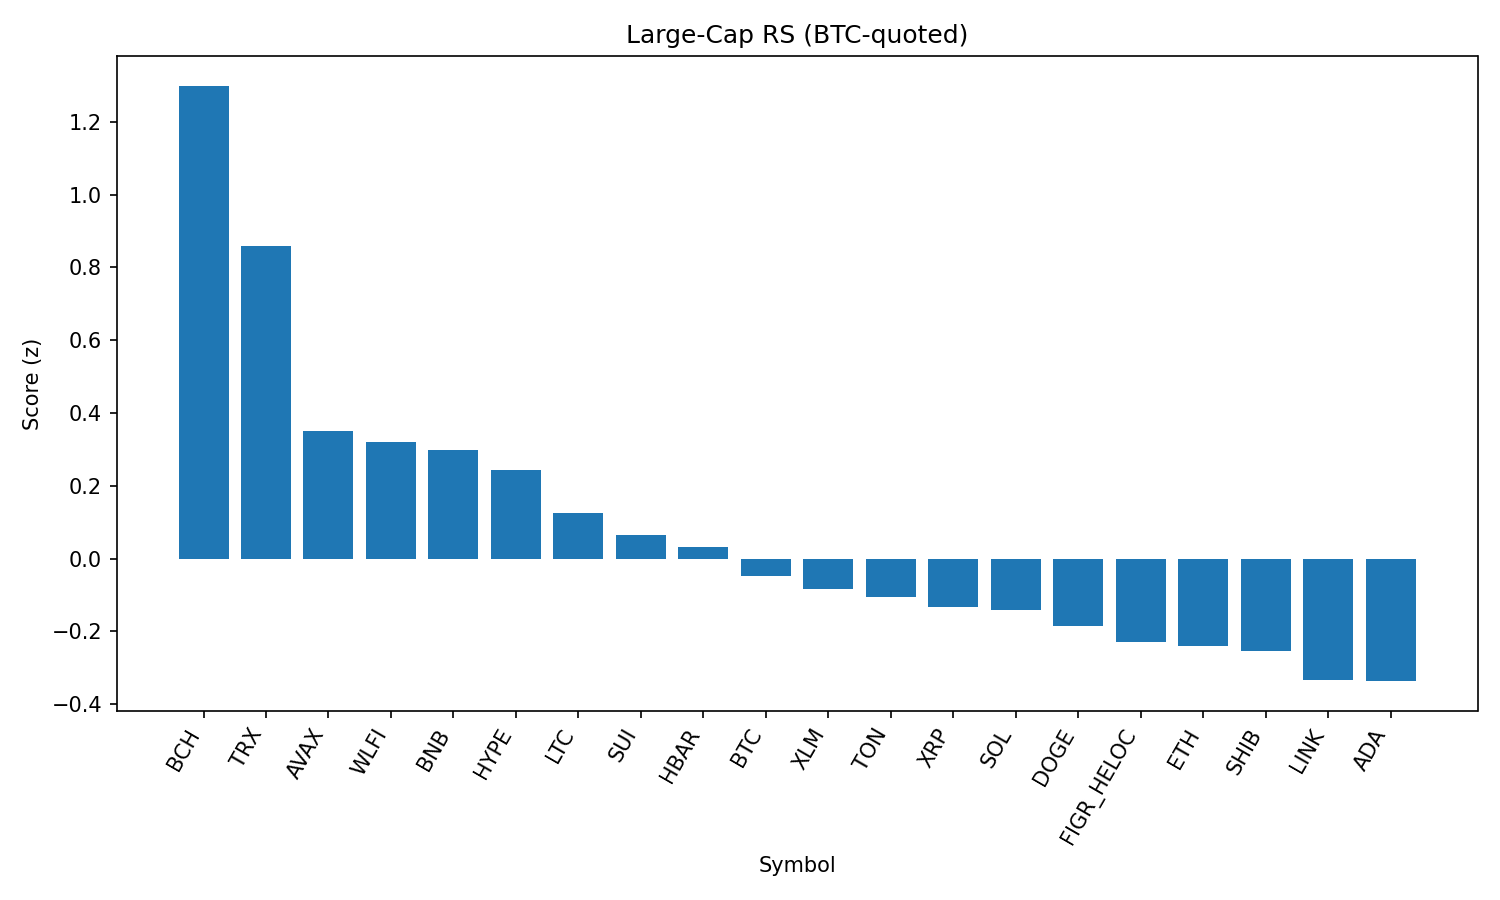

The table this chart was drawn from, first rows:
rank, name, symbol, price_btc, price_usd, pct_1h_btc, pct_24h_btc, pct_7d_btc, market_cap_rank, market_cap_usd, volume_usd, score
1, Bitcoin Cash, BCH, 0.005452, 603.4, 1.355, -1.651, 8.057, 20, 12016125602, 413314773, 1.299
2, TRON, TRX, 2.95e-06, 0.3268, 1.353, -0.8768, -5.255, 10, 30915326706, 1782213063, 0.858
3, Avalanche, AVAX, 0.000222, 24.57, 0.3714, 1.086, 1.251, 23, 10373403428, 249568356, 0.3507
4, World Liberty Financial, WLFI, 2.03e-06, 0.2243, -1.33, 23.45, 0.0, 34, 6129699493, 1037413288, 0.321
5, BNB, BNB, 0.007824, 865.7, 0.348, 1.681, -0.7587, 5, 120579100032, 966482184, 0.2989
6, Hyperliquid, HYPE, 0.0004236, 46.88, 0.2681, -0.5104, 3.785, 17, 12696523648, 191213182, 0.2433
7, Litecoin, LTC, 0.001021, 113, 0.1654, 1.03, 0.2642, 28, 8616993914, 271178843, 0.1257
8, Sui, SUI, 3.053e-05, 3.38, 0.1787, 0.09553, 0.01494, 19, 12053447155, 427595384, 0.06479
9, Hedera, HBAR, 1.97e-06, 0.2181, 0.3656, 0.1646, -5.438, 25, 9250821034, 89797173, 0.0309
10, Bitcoin, BTC, 1.0, 110643, 0.0, 0.0, 0.0, 1, 2204168052396, 19560000586, -0.04794
11, Stellar, XLM, 3.24e-06, 0.359, 0.1323, -0.05345, -2.513, 22, 11394773728, 91801085, -0.08328
12, Toncoin, TON, 2.783e-05, 3.08, 0.1259, 0.1654, -3.341, 30, 7907738391, 99940240, -0.105
13, XRP, XRP, 2.551e-05, 2.82, 0.009481, 0.5259, -2.178, 4, 168272591645, 1613921090, -0.1333
14, Solana, SOL, 0.001833, 202.8, 0.07098, -0.1915, -2.724, 6, 109901003979, 2841636032, -0.1418
15, Dogecoin, DOGE, 1.96e-06, 0.217, -0.01711, 0.01303, -1.906, 9, 32762093444, 1010125261, -0.1852
16, Figure Heloc, FIGR_HELOC, 9.04e-06, 1.0, -0.08787, 0.0359, -1.293, 18, 12245407396, 501484, -0.2289
17, Ethereum, ETH, 0.03883, 4296, -0.008385, -0.08405, -4.684, 2, 518829191436, 14576686731, -0.2395
18, Shiba Inu, SHIB, 1.11518e-10, 1.234e-05, -0.07765, 0.1075, -2.374, 31, 7272804425, 103830126, -0.2548
19, Chainlink, LINK, 0.000202, 22.36, 0.01683, 0.125, -6.831, 13, 15165852185, 485381577, -0.3342
20, Cardano, ADA, 7.45e-06, 0.8246, -0.1061, -0.7319, -2.43, 11, 30144274912, 850995619, -0.3363
21, Cronos, CRO, 2.39e-06, 0.2648, -0.8796, -2.811, -12.79, 26, 8924327247, 78521927, -1.563
